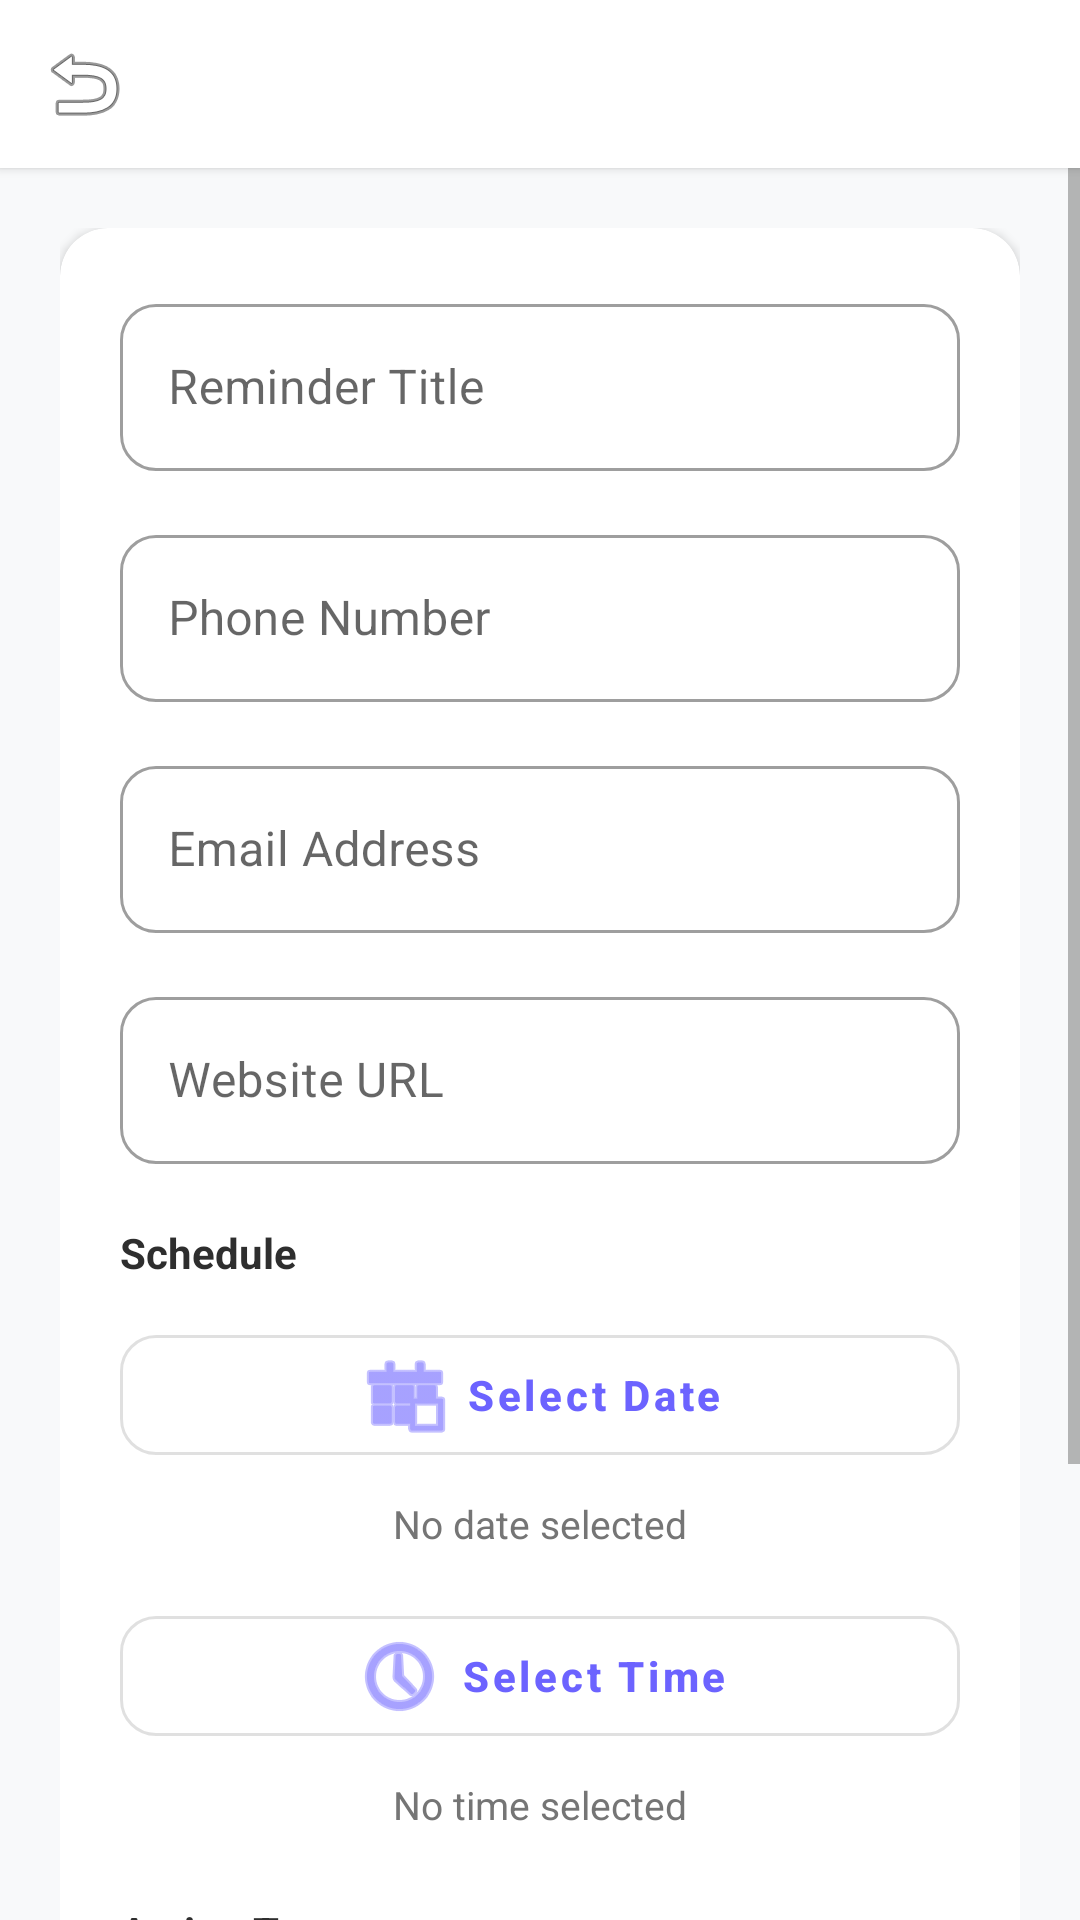

Write the Android layout XML for this screen, with the resource values it uses.
<!-- AndroidManifest.xml: application theme Theme.SnapNote -->
<!-- res/layout/activity_reminder.xml -->
<?xml version="1.0" encoding="utf-8"?>
<LinearLayout xmlns:android="http://schemas.android.com/apk/res/android"
    xmlns:app="http://schemas.android.com/apk/res-auto"
    android:layout_width="match_parent"
    android:layout_height="match_parent"
    android:orientation="vertical"
    android:background="@color/colorBackground">

    
    <androidx.appcompat.widget.Toolbar
        android:id="@+id/toolbar"
        android:layout_width="match_parent"
        android:layout_height="?attr/actionBarSize"
        android:background="@color/colorSurface"
        android:elevation="2dp"
        app:titleTextColor="@color/colorText"
        app:navigationIcon="@android:drawable/ic_menu_revert" />

    <ScrollView
        android:layout_width="match_parent"
        android:layout_height="match_parent">

        <LinearLayout
            android:layout_width="match_parent"
            android:layout_height="wrap_content"
            android:orientation="vertical"
            android:padding="20dp">

            <com.google.android.material.card.MaterialCardView
                android:layout_width="match_parent"
                android:layout_height="wrap_content"
                app:cardCornerRadius="16dp"
                app:cardElevation="2dp"
                app:strokeWidth="0dp"
                android:layout_marginBottom="24dp">

                <LinearLayout
                    android:layout_width="match_parent"
                    android:layout_height="wrap_content"
                    android:orientation="vertical"
                    android:padding="20dp">

                    
                    <com.google.android.material.textfield.TextInputLayout
                        android:layout_width="match_parent"
                        android:layout_height="wrap_content"
                        android:hint="Reminder Title"
                        style="@style/Widget.MaterialComponents.TextInputLayout.OutlinedBox"
                        app:boxCornerRadiusBottomEnd="12dp"
                        app:boxCornerRadiusBottomStart="12dp"
                        app:boxCornerRadiusTopEnd="12dp"
                        app:boxCornerRadiusTopStart="12dp"
                        android:layout_marginBottom="16dp">
                        <com.google.android.material.textfield.TextInputEditText
                            android:id="@+id/etReminderTitle"
                            android:layout_width="match_parent"
                            android:layout_height="wrap_content"
                            android:textColor="@color/colorText" />
                    </com.google.android.material.textfield.TextInputLayout>

                    
                    <com.google.android.material.textfield.TextInputLayout
                        android:layout_width="match_parent"
                        android:layout_height="wrap_content"
                        android:hint="Phone Number"
                        style="@style/Widget.MaterialComponents.TextInputLayout.OutlinedBox"
                        app:boxCornerRadiusBottomEnd="12dp"
                        app:boxCornerRadiusBottomStart="12dp"
                        app:boxCornerRadiusTopEnd="12dp"
                        app:boxCornerRadiusTopStart="12dp"
                        android:layout_marginBottom="16dp">
                        <com.google.android.material.textfield.TextInputEditText
                            android:id="@+id/etPhone"
                            android:layout_width="match_parent"
                            android:layout_height="wrap_content"
                            android:inputType="phone"
                            android:textColor="@color/colorText" />
                    </com.google.android.material.textfield.TextInputLayout>

                    
                    <com.google.android.material.textfield.TextInputLayout
                        android:layout_width="match_parent"
                        android:layout_height="wrap_content"
                        android:hint="Email Address"
                        style="@style/Widget.MaterialComponents.TextInputLayout.OutlinedBox"
                        app:boxCornerRadiusBottomEnd="12dp"
                        app:boxCornerRadiusBottomStart="12dp"
                        app:boxCornerRadiusTopEnd="12dp"
                        app:boxCornerRadiusTopStart="12dp"
                        android:layout_marginBottom="16dp">
                        <com.google.android.material.textfield.TextInputEditText
                            android:id="@+id/etReminderEmail"
                            android:layout_width="match_parent"
                            android:layout_height="wrap_content"
                            android:inputType="textEmailAddress"
                            android:textColor="@color/colorText" />
                    </com.google.android.material.textfield.TextInputLayout>

                    
                    <com.google.android.material.textfield.TextInputLayout
                        android:layout_width="match_parent"
                        android:layout_height="wrap_content"
                        android:hint="Website URL"
                        style="@style/Widget.MaterialComponents.TextInputLayout.OutlinedBox"
                        app:boxCornerRadiusBottomEnd="12dp"
                        app:boxCornerRadiusBottomStart="12dp"
                        app:boxCornerRadiusTopEnd="12dp"
                        app:boxCornerRadiusTopStart="12dp"
                        android:layout_marginBottom="20dp">
                        <com.google.android.material.textfield.TextInputEditText
                            android:id="@+id/etWebsite"
                            android:layout_width="match_parent"
                            android:layout_height="wrap_content"
                            android:inputType="textUri"
                            android:textColor="@color/colorText" />
                    </com.google.android.material.textfield.TextInputLayout>

                    <TextView
                        android:layout_width="wrap_content"
                        android:layout_height="wrap_content"
                        android:text="Schedule"
                        android:textStyle="bold"
                        android:textColor="@color/colorText"
                        android:layout_marginBottom="12dp" />

                    
                    <com.google.android.material.button.MaterialButton
                        android:id="@+id/btnPickDate"
                        android:layout_width="match_parent"
                        android:layout_height="wrap_content"
                        android:text="Select Date"
                        app:cornerRadius="12dp"
                        style="@style/Widget.MaterialComponents.Button.OutlinedButton"
                        android:layout_marginBottom="8dp"
                        android:textAllCaps="false"
                        app:icon="@android:drawable/ic_menu_today"
                        app:iconGravity="textStart" />

                    <TextView
                        android:id="@+id/tvSelectedDate"
                        android:layout_width="match_parent"
                        android:layout_height="wrap_content"
                        android:text="No date selected"
                        android:gravity="center"
                        android:textSize="13sp"
                        android:textColor="@color/colorTextSecondary"
                        android:layout_marginBottom="16dp" />

                    
                    <com.google.android.material.button.MaterialButton
                        android:id="@+id/btnPickTime"
                        android:layout_width="match_parent"
                        android:layout_height="wrap_content"
                        android:text="Select Time"
                        app:cornerRadius="12dp"
                        style="@style/Widget.MaterialComponents.Button.OutlinedButton"
                        android:layout_marginBottom="8dp"
                        android:textAllCaps="false"
                        app:icon="@android:drawable/ic_menu_recent_history"
                        app:iconGravity="textStart" />

                    <TextView
                        android:id="@+id/tvSelectedTime"
                        android:layout_width="match_parent"
                        android:layout_height="wrap_content"
                        android:text="No time selected"
                        android:gravity="center"
                        android:textSize="13sp"
                        android:textColor="@color/colorTextSecondary"
                        android:layout_marginBottom="24dp" />

                    
                    <TextView
                        android:layout_width="wrap_content"
                        android:layout_height="wrap_content"
                        android:text="Action Type"
                        android:textStyle="bold"
                        android:textColor="@color/colorText"
                        android:layout_marginBottom="12dp" />

                    <RadioGroup
                        android:id="@+id/radioGroupAction"
                        android:layout_width="match_parent"
                        android:layout_height="wrap_content"
                        android:orientation="horizontal"
                        android:gravity="center"
                        android:layout_marginBottom="12dp">

                        <RadioButton
                            android:id="@+id/rbCall"
                            android:layout_width="wrap_content"
                            android:layout_height="wrap_content"
                            android:text="Call"
                            android:checked="true"
                            android:layout_marginEnd="12dp" />

                        <RadioButton
                            android:id="@+id/rbEmail"
                            android:layout_width="wrap_content"
                            android:layout_height="wrap_content"
                            android:text="Email"
                            android:layout_marginEnd="12dp" />

                        <RadioButton
                            android:id="@+id/rbWebsite"
                            android:layout_width="wrap_content"
                            android:layout_height="wrap_content"
                            android:text="Link" />
                    </RadioGroup>

                </LinearLayout>
            </com.google.android.material.card.MaterialCardView>

            
            <com.google.android.material.button.MaterialButton
                android:id="@+id/btnSaveReminder"
                android:layout_width="match_parent"
                android:layout_height="56dp"
                android:text="Save Reminder"
                android:textSize="16sp"
                android:textStyle="bold"
                android:textAllCaps="false"
                app:cornerRadius="12dp"
                app:backgroundTint="@color/colorPrimary" />

        </LinearLayout>
    </ScrollView>
</LinearLayout>
<!-- resources referenced by this layout -->
<resources>
  <color name="colorBackground">#F8F9FA</color>
  <color name="colorPrimary">#6C63FF</color>
  <color name="colorSurface">#FFFFFF</color>
  <color name="colorText">#2E2E2E</color>
  <color name="colorTextSecondary">#757575</color>
  <style name="Theme.SnapNote" parent="Theme.MaterialComponents.DayNight.NoActionBar">
          
          <item name="colorPrimary">@color/colorPrimary</item>
          <item name="colorPrimaryVariant">@color/colorPrimaryDark</item>
          <item name="colorOnPrimary">@color/colorOnPrimary</item>
  
          
          <item name="colorSecondary">@color/colorSecondary</item>
          <item name="colorOnSecondary">@color/colorOnSecondary</item>
  
          
          <item name="android:windowBackground">@color/colorBackground</item>
          <item name="colorSurface">@color/colorSurface</item>
          <item name="colorError">@color/colorError</item>
  
          
          <item name="android:statusBarColor">@color/colorBackground</item>
          <item name="android:navigationBarColor">@color/colorBackground</item>
          <item name="android:windowLightStatusBar">false</item>
  
          
          <item name="android:textColorPrimary">@color/colorText</item>
          <item name="android:textColorSecondary">@color/colorTextSecondary</item>
          <item name="android:textColorHint">@color/colorTextHint</item>
  
          
          <item name="materialButtonStyle">@style/Widget.SnapNote.Button</item>
      </style>
  <color name="colorPrimaryDark">#5A52D5</color>
  <color name="colorOnPrimary">#FFFFFF</color>
  <color name="colorSecondary">#FFB6B9</color>
  <color name="colorOnSecondary">#2E2E2E</color>
  <color name="colorError">#B3261E</color>
  <color name="colorTextHint">#9E9E9E</color>
  <style name="Widget.SnapNote.Button" parent="Widget.MaterialComponents.Button">
          <item name="backgroundTint">@color/colorPrimary</item>
          <item name="android:textColor">@color/colorOnPrimary</item>
          <item name="cornerRadius">12dp</item>
          <item name="android:textAllCaps">false</item>
          <item name="android:textStyle">bold</item>
      </style>
</resources>
